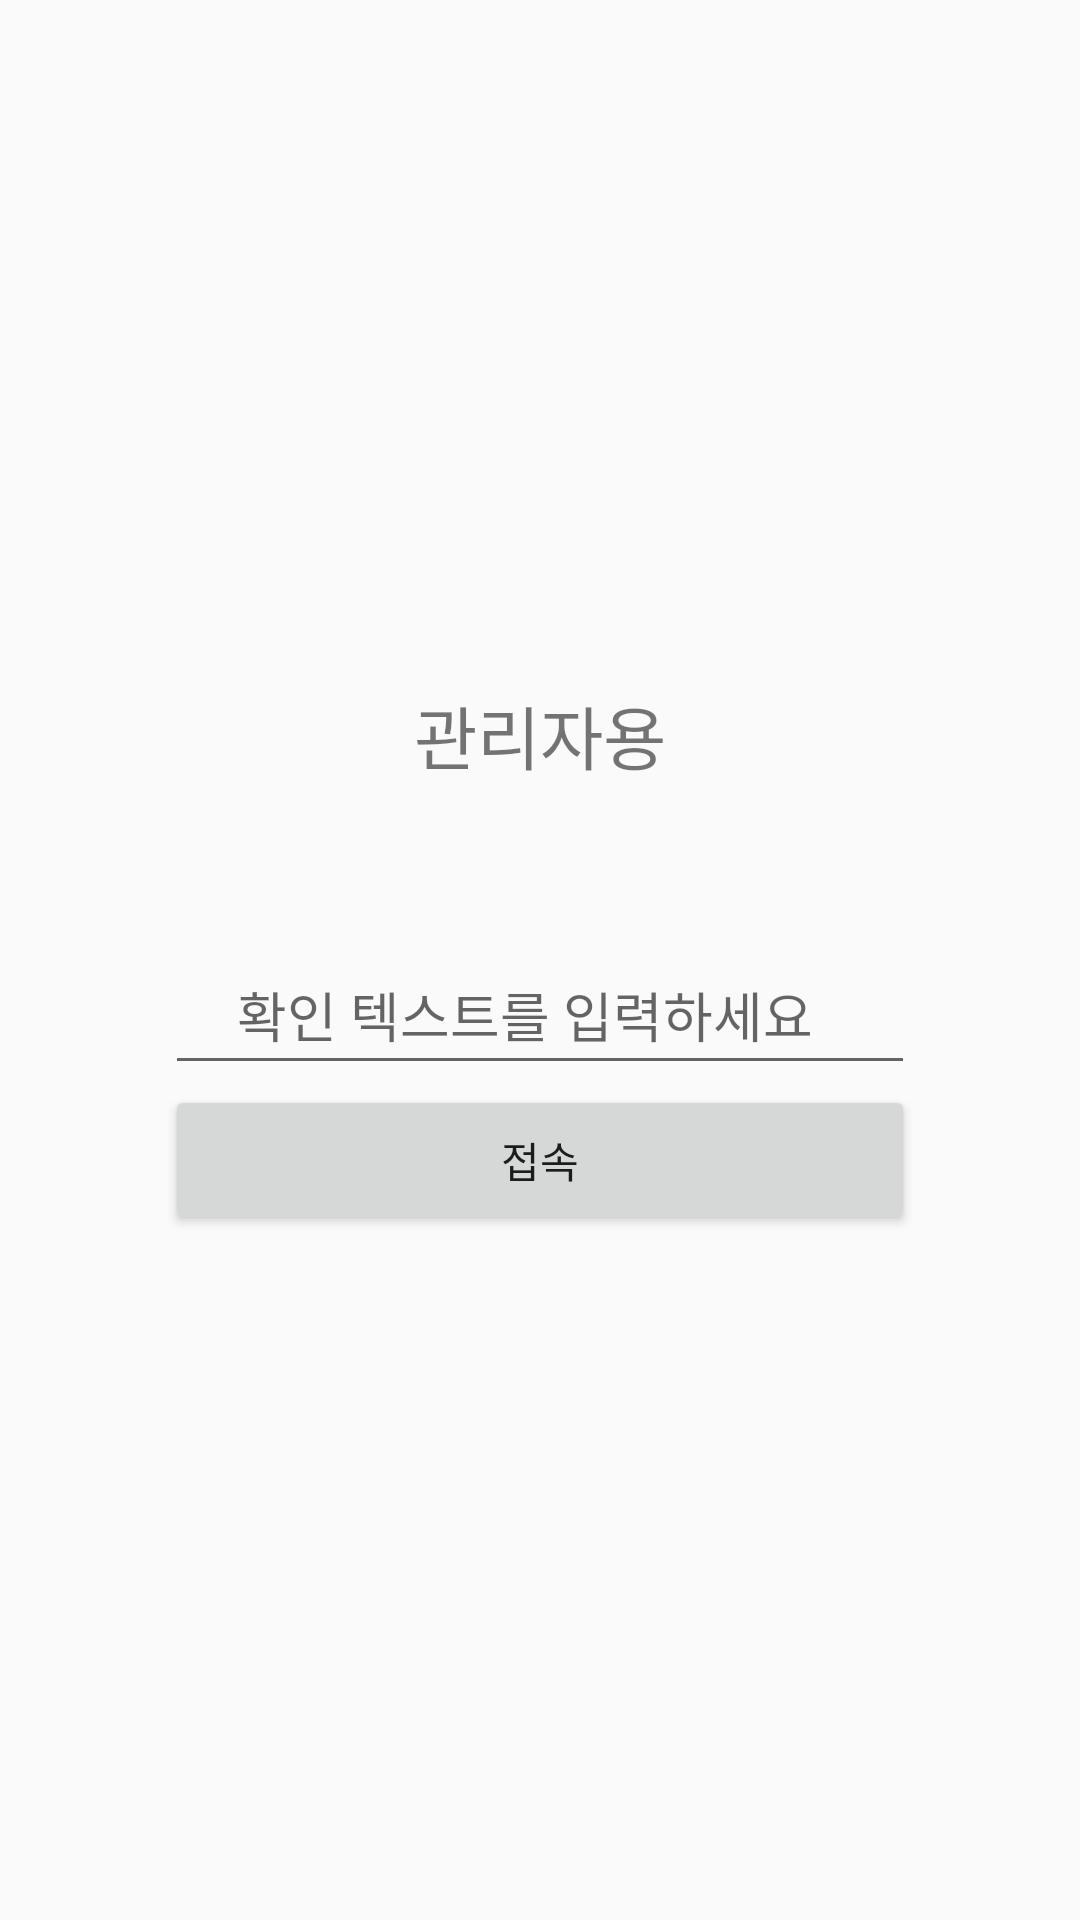

Here is an Android app screen rendered from its layout file. Give the layout XML and the strings, colors and styles it references.
<!-- AndroidManifest.xml: application theme AppTheme -->
<!-- res/layout/activity_manager.xml -->
<?xml version="1.0" encoding="utf-8"?>
<LinearLayout xmlns:android="http://schemas.android.com/apk/res/android"
    xmlns:app="http://schemas.android.com/apk/res-auto"
    xmlns:tools="http://schemas.android.com/tools"
    android:layout_width="match_parent"
    android:layout_height="match_parent"
    tools:context=".ManagerActivity"
    android:gravity="center"
    android:orientation="vertical">

    <TextView
        android:layout_width="wrap_content"
        android:layout_height="wrap_content"
        android:text="관리자용"
        android:textSize="23dp" />

    <EditText
        android:layout_marginTop="50dp"
        android:layout_width="250dp"
        android:layout_height="50dp"
        android:paddingLeft="24dp"
        android:id="@+id/edt_check"
        android:hint="확인 텍스트를 입력하세요"/>

    <Button
        android:layout_width="250dp"
        android:layout_height="50dp"
        android:text="접속"
        android:id="@+id/btn_login"/>


</LinearLayout>
<!-- resources referenced by this layout -->
<resources>
  <style name="AppTheme" parent="Theme.AppCompat.Light.DarkActionBar">
          
          <item name="colorPrimary">@color/colorPrimary</item>
          <item name="colorPrimaryDark">@color/colorPrimaryDark</item>
          <item name="colorAccent">@color/colorAccent</item>
      </style>
  <color name="colorPrimary">#E64A19</color>
  <color name="colorPrimaryDark">#C24017</color>
  <color name="colorAccent">#237CD5</color>
</resources>
